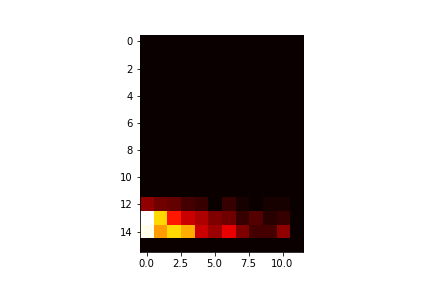

The file beside this chart, header and first rows:
0.000000000000000000e+00, 0.000000000000000000e+00, 0.000000000000000000e+00, 0.000000000000000000e+00, 0.000000000000000000e+00, 0.000000000000000000e+00, 0.000000000000000000e+00, 0.000000000000000000e+00, 0.000000000000000000e+00, 0.000000000000000000e+00, 0.000000000000000000e+00, 0.000000000000000000e+00
0.000000000000000000e+00, 0.000000000000000000e+00, 0.000000000000000000e+00, 0.000000000000000000e+00, 0.000000000000000000e+00, 0.000000000000000000e+00, 0.000000000000000000e+00, 0.000000000000000000e+00, 0.000000000000000000e+00, 0.000000000000000000e+00, 0.000000000000000000e+00, 0.000000000000000000e+00
0.000000000000000000e+00, 0.000000000000000000e+00, 0.000000000000000000e+00, 0.000000000000000000e+00, 0.000000000000000000e+00, 0.000000000000000000e+00, 0.000000000000000000e+00, 0.000000000000000000e+00, 0.000000000000000000e+00, 0.000000000000000000e+00, 0.000000000000000000e+00, 0.000000000000000000e+00
0.000000000000000000e+00, 0.000000000000000000e+00, 0.000000000000000000e+00, 0.000000000000000000e+00, 0.000000000000000000e+00, 0.000000000000000000e+00, 0.000000000000000000e+00, 0.000000000000000000e+00, 0.000000000000000000e+00, 0.000000000000000000e+00, 0.000000000000000000e+00, 0.000000000000000000e+00
0.000000000000000000e+00, 0.000000000000000000e+00, 0.000000000000000000e+00, 0.000000000000000000e+00, 0.000000000000000000e+00, 0.000000000000000000e+00, 0.000000000000000000e+00, 0.000000000000000000e+00, 0.000000000000000000e+00, 0.000000000000000000e+00, 0.000000000000000000e+00, 0.000000000000000000e+00
0.000000000000000000e+00, 0.000000000000000000e+00, 0.000000000000000000e+00, 0.000000000000000000e+00, 0.000000000000000000e+00, 0.000000000000000000e+00, 0.000000000000000000e+00, 0.000000000000000000e+00, 0.000000000000000000e+00, 0.000000000000000000e+00, 0.000000000000000000e+00, 0.000000000000000000e+00
0.000000000000000000e+00, 0.000000000000000000e+00, 0.000000000000000000e+00, 0.000000000000000000e+00, 0.000000000000000000e+00, 0.000000000000000000e+00, 0.000000000000000000e+00, 0.000000000000000000e+00, 0.000000000000000000e+00, 0.000000000000000000e+00, 0.000000000000000000e+00, 0.000000000000000000e+00
0.000000000000000000e+00, 0.000000000000000000e+00, 0.000000000000000000e+00, 0.000000000000000000e+00, 0.000000000000000000e+00, 0.000000000000000000e+00, 0.000000000000000000e+00, 0.000000000000000000e+00, 0.000000000000000000e+00, 0.000000000000000000e+00, 0.000000000000000000e+00, 0.000000000000000000e+00
0.000000000000000000e+00, 0.000000000000000000e+00, 0.000000000000000000e+00, 0.000000000000000000e+00, 0.000000000000000000e+00, 0.000000000000000000e+00, 0.000000000000000000e+00, 0.000000000000000000e+00, 0.000000000000000000e+00, 0.000000000000000000e+00, 0.000000000000000000e+00, 0.000000000000000000e+00
0.000000000000000000e+00, 0.000000000000000000e+00, 0.000000000000000000e+00, 0.000000000000000000e+00, 0.000000000000000000e+00, 0.000000000000000000e+00, 0.000000000000000000e+00, 0.000000000000000000e+00, 0.000000000000000000e+00, 0.000000000000000000e+00, 0.000000000000000000e+00, 0.000000000000000000e+00
0.000000000000000000e+00, 0.000000000000000000e+00, 0.000000000000000000e+00, 0.000000000000000000e+00, 0.000000000000000000e+00, 0.000000000000000000e+00, 0.000000000000000000e+00, 0.000000000000000000e+00, 0.000000000000000000e+00, 0.000000000000000000e+00, 0.000000000000000000e+00, 0.000000000000000000e+00
0.000000000000000000e+00, 0.000000000000000000e+00, 0.000000000000000000e+00, 0.000000000000000000e+00, 0.000000000000000000e+00, 0.000000000000000000e+00, 0.000000000000000000e+00, 0.000000000000000000e+00, 0.000000000000000000e+00, 0.000000000000000000e+00, 0.000000000000000000e+00, 0.000000000000000000e+00
9.000000000000000000e+00, 7.000000000000000000e+00, 6.000000000000000000e+00, 4.000000000000000000e+00, 3.000000000000000000e+00, 0.000000000000000000e+00, 3.000000000000000000e+00, 1.000000000000000000e+00, 0.000000000000000000e+00, 1.000000000000000000e+00, 1.000000000000000000e+00, 0.000000000000000000e+00
4.500000000000000000e+01, 3.100000000000000000e+01, 1.800000000000000000e+01, 1.300000000000000000e+01, 1.100000000000000000e+01, 8.000000000000000000e+00, 7.000000000000000000e+00, 3.000000000000000000e+00, 5.000000000000000000e+00, 2.000000000000000000e+00, 3.000000000000000000e+00, 0.000000000000000000e+00
4.400000000000000000e+01, 2.700000000000000000e+01, 3.100000000000000000e+01, 2.800000000000000000e+01, 1.300000000000000000e+01, 1.000000000000000000e+01, 1.500000000000000000e+01, 8.000000000000000000e+00, 4.000000000000000000e+00, 4.000000000000000000e+00, 9.000000000000000000e+00, 0.000000000000000000e+00
0.000000000000000000e+00, 0.000000000000000000e+00, 0.000000000000000000e+00, 0.000000000000000000e+00, 0.000000000000000000e+00, 0.000000000000000000e+00, 0.000000000000000000e+00, 0.000000000000000000e+00, 0.000000000000000000e+00, 0.000000000000000000e+00, 0.000000000000000000e+00, 0.000000000000000000e+00
